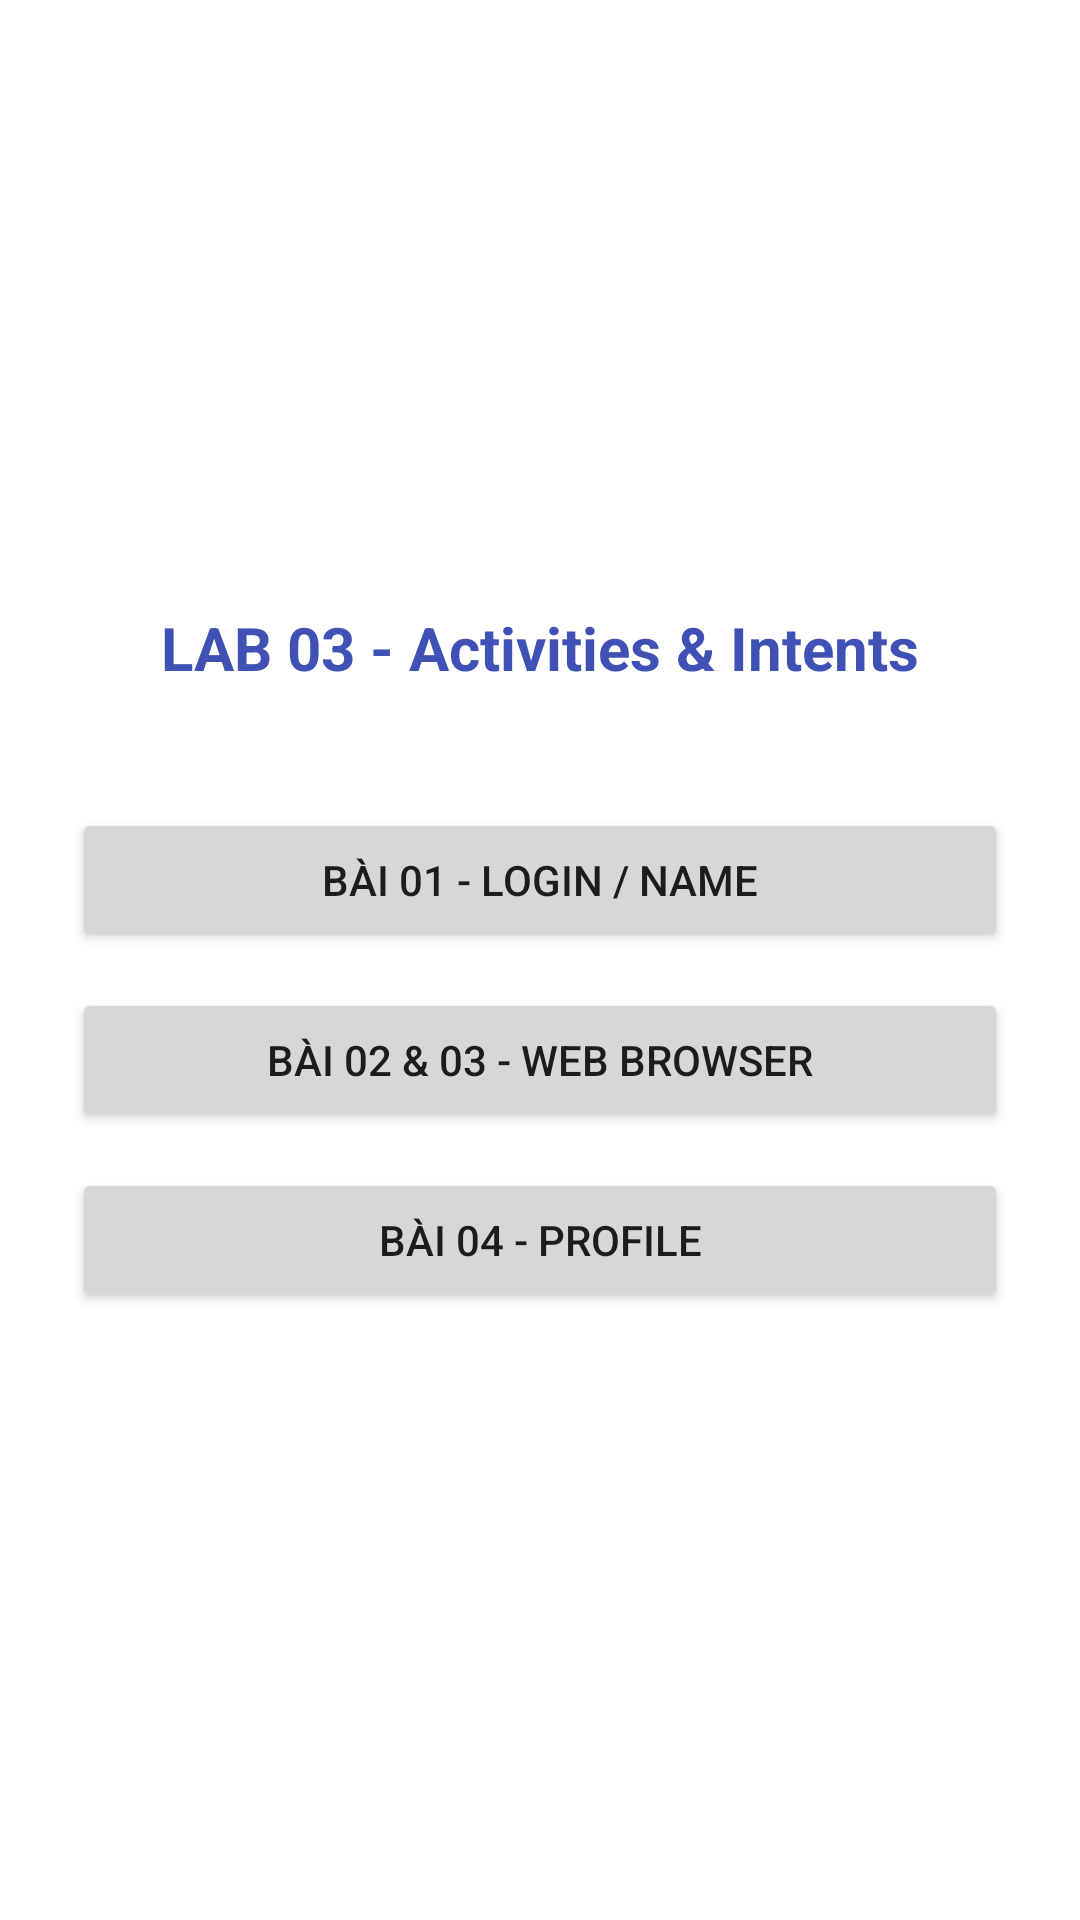

Write the Android layout XML for this screen, with the resource values it uses.
<!-- AndroidManifest.xml: application theme Theme.AppCompat.Light.NoActionBar -->
<!-- res/layout/activity_main.xml -->
<?xml version="1.0" encoding="utf-8"?>
<LinearLayout xmlns:android="http://schemas.android.com/apk/res/android"
    android:layout_width="match_parent"
    android:layout_height="match_parent"
    android:orientation="vertical"
    android:gravity="center"
    android:padding="24dp"
    android:background="#FFFFFF">

    <TextView
        android:layout_width="wrap_content"
        android:layout_height="wrap_content"
        android:text="LAB 03 - Activities &amp; Intents"
        android:textSize="20sp"
        android:textStyle="bold"
        android:textColor="#3F51B5"
        android:layout_marginBottom="40dp"/>

    <Button
        android:id="@+id/btnBai1"
        android:layout_width="match_parent"
        android:layout_height="wrap_content"
        android:text="Bài 01 - Login / Name"
        android:layout_marginBottom="12dp"/>

    <Button
        android:id="@+id/btnBai2"
        android:layout_width="match_parent"
        android:layout_height="wrap_content"
        android:text="Bài 02 &amp; 03 - Web Browser"
        android:layout_marginBottom="12dp"/>

    <Button
        android:id="@+id/btnBai4"
        android:layout_width="match_parent"
        android:layout_height="wrap_content"
        android:text="Bài 04 - Profile"/>
</LinearLayout>
<!-- resources referenced by this layout -->
<resources>

</resources>
